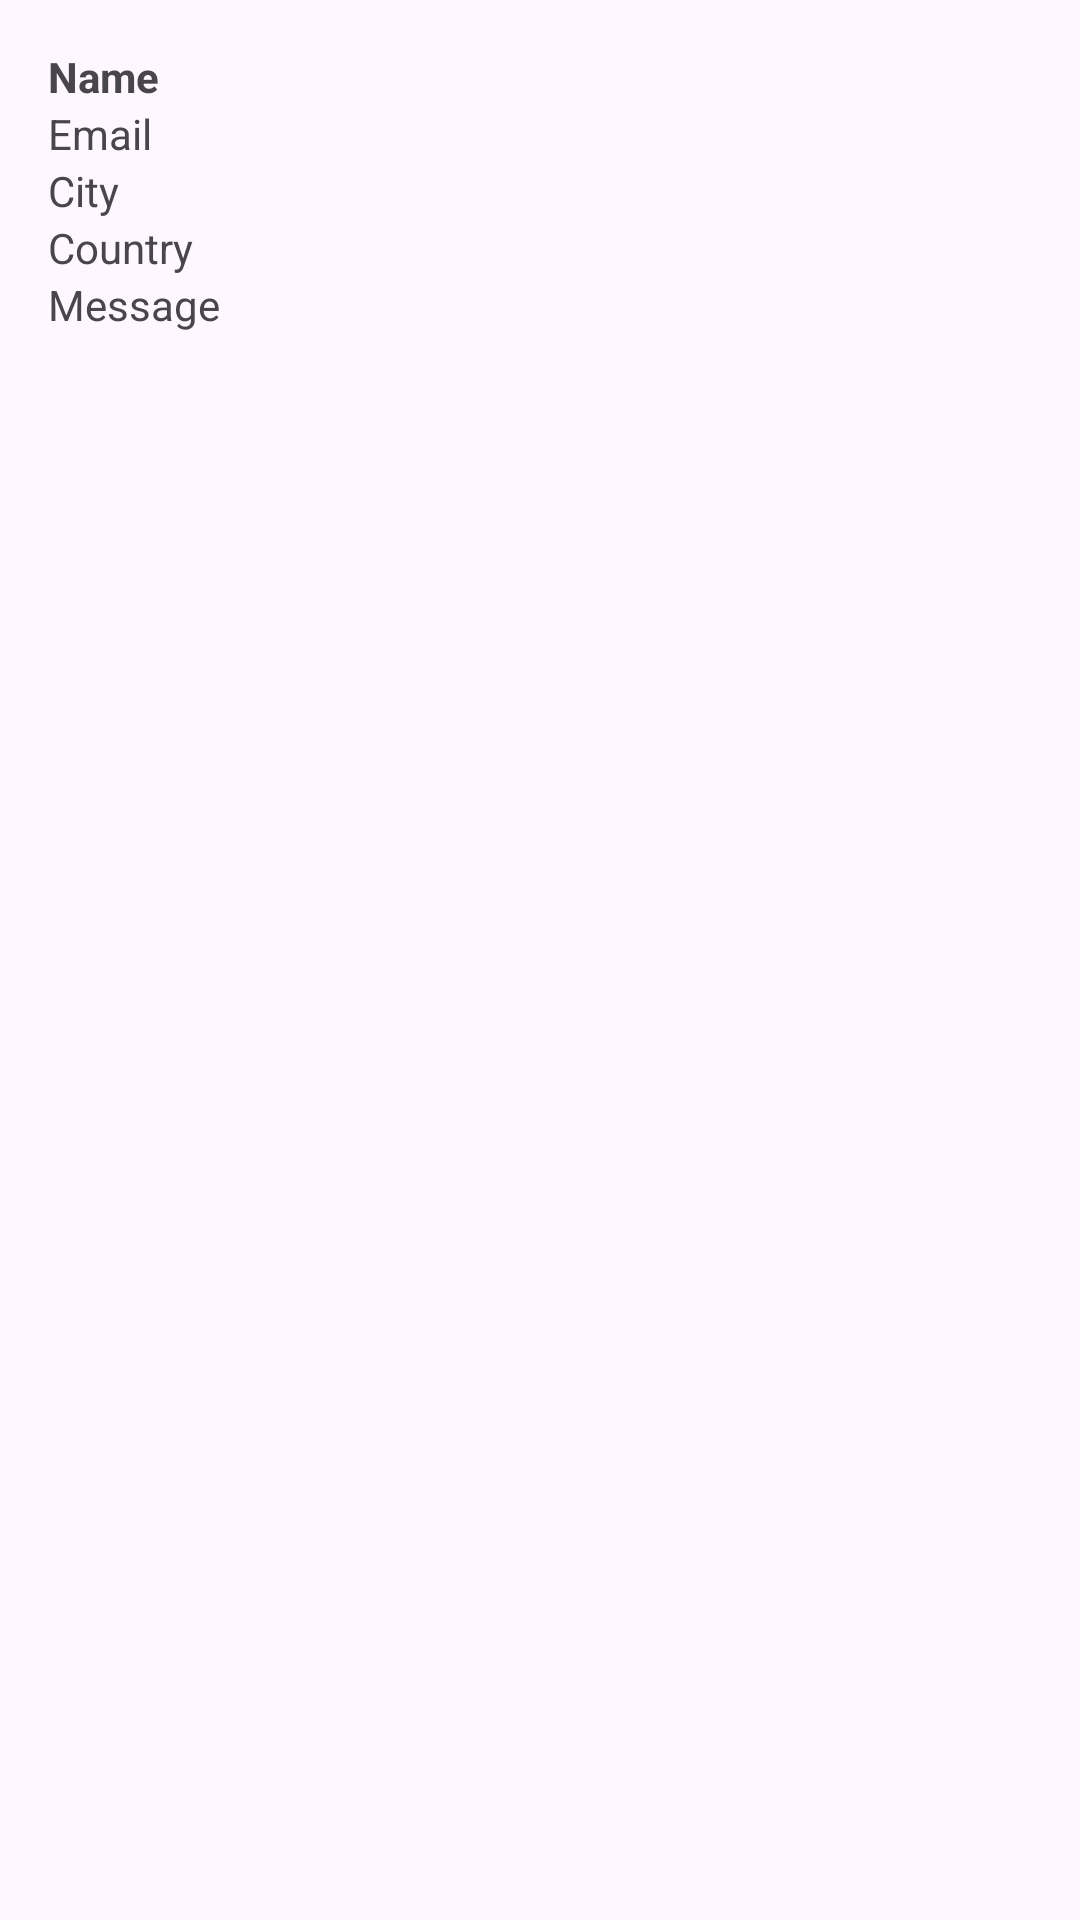

Layout XML and referenced resources for this Android screen:
<!-- AndroidManifest.xml: application theme Theme.Firebase_implementation -->
<!-- res/layout/user_item.xml -->
<?xml version="1.0" encoding="utf-8"?>
<androidx.constraintlayout.widget.ConstraintLayout xmlns:android="http://schemas.android.com/apk/res/android"
    xmlns:app="http://schemas.android.com/apk/res-auto"
    android:layout_width="match_parent"
    android:layout_height="wrap_content"
    android:padding="16dp">

    <TextView
        android:id="@+id/textViewName"
        android:layout_width="0dp"
        android:layout_height="wrap_content"
        android:text="Name"
        android:textStyle="bold"
        app:layout_constraintEnd_toEndOf="parent"
        app:layout_constraintStart_toStartOf="parent"
        app:layout_constraintTop_toTopOf="parent" />

    <TextView
        android:id="@+id/textViewEmail"
        android:layout_width="0dp"
        android:layout_height="wrap_content"
        android:text="Email"
        app:layout_constraintEnd_toEndOf="parent"
        app:layout_constraintStart_toStartOf="parent"
        app:layout_constraintTop_toBottomOf="@id/textViewName" />

    <TextView
        android:id="@+id/textViewCity"
        android:layout_width="0dp"
        android:layout_height="wrap_content"
        android:text="City"
        app:layout_constraintEnd_toEndOf="parent"
        app:layout_constraintStart_toStartOf="parent"
        app:layout_constraintTop_toBottomOf="@id/textViewEmail" />

    <TextView
        android:id="@+id/textViewCountry"
        android:layout_width="0dp"
        android:layout_height="wrap_content"
        android:text="Country"
        app:layout_constraintEnd_toEndOf="parent"
        app:layout_constraintStart_toStartOf="parent"
        app:layout_constraintTop_toBottomOf="@id/textViewCity" />

    <TextView
        android:id="@+id/textViewMessage"
        android:layout_width="0dp"
        android:layout_height="wrap_content"
        android:text="Message"
        app:layout_constraintEnd_toEndOf="parent"
        app:layout_constraintStart_toStartOf="parent"
        app:layout_constraintTop_toBottomOf="@id/textViewCountry" />
</androidx.constraintlayout.widget.ConstraintLayout>
<!-- resources referenced by this layout -->
<resources>
  <style name="Theme.Firebase_implementation" parent="Base.Theme.Firebase_implementation" />
  <style name="Base.Theme.Firebase_implementation" parent="Theme.Material3.DayNight.NoActionBar">
          
          
      </style>
</resources>
